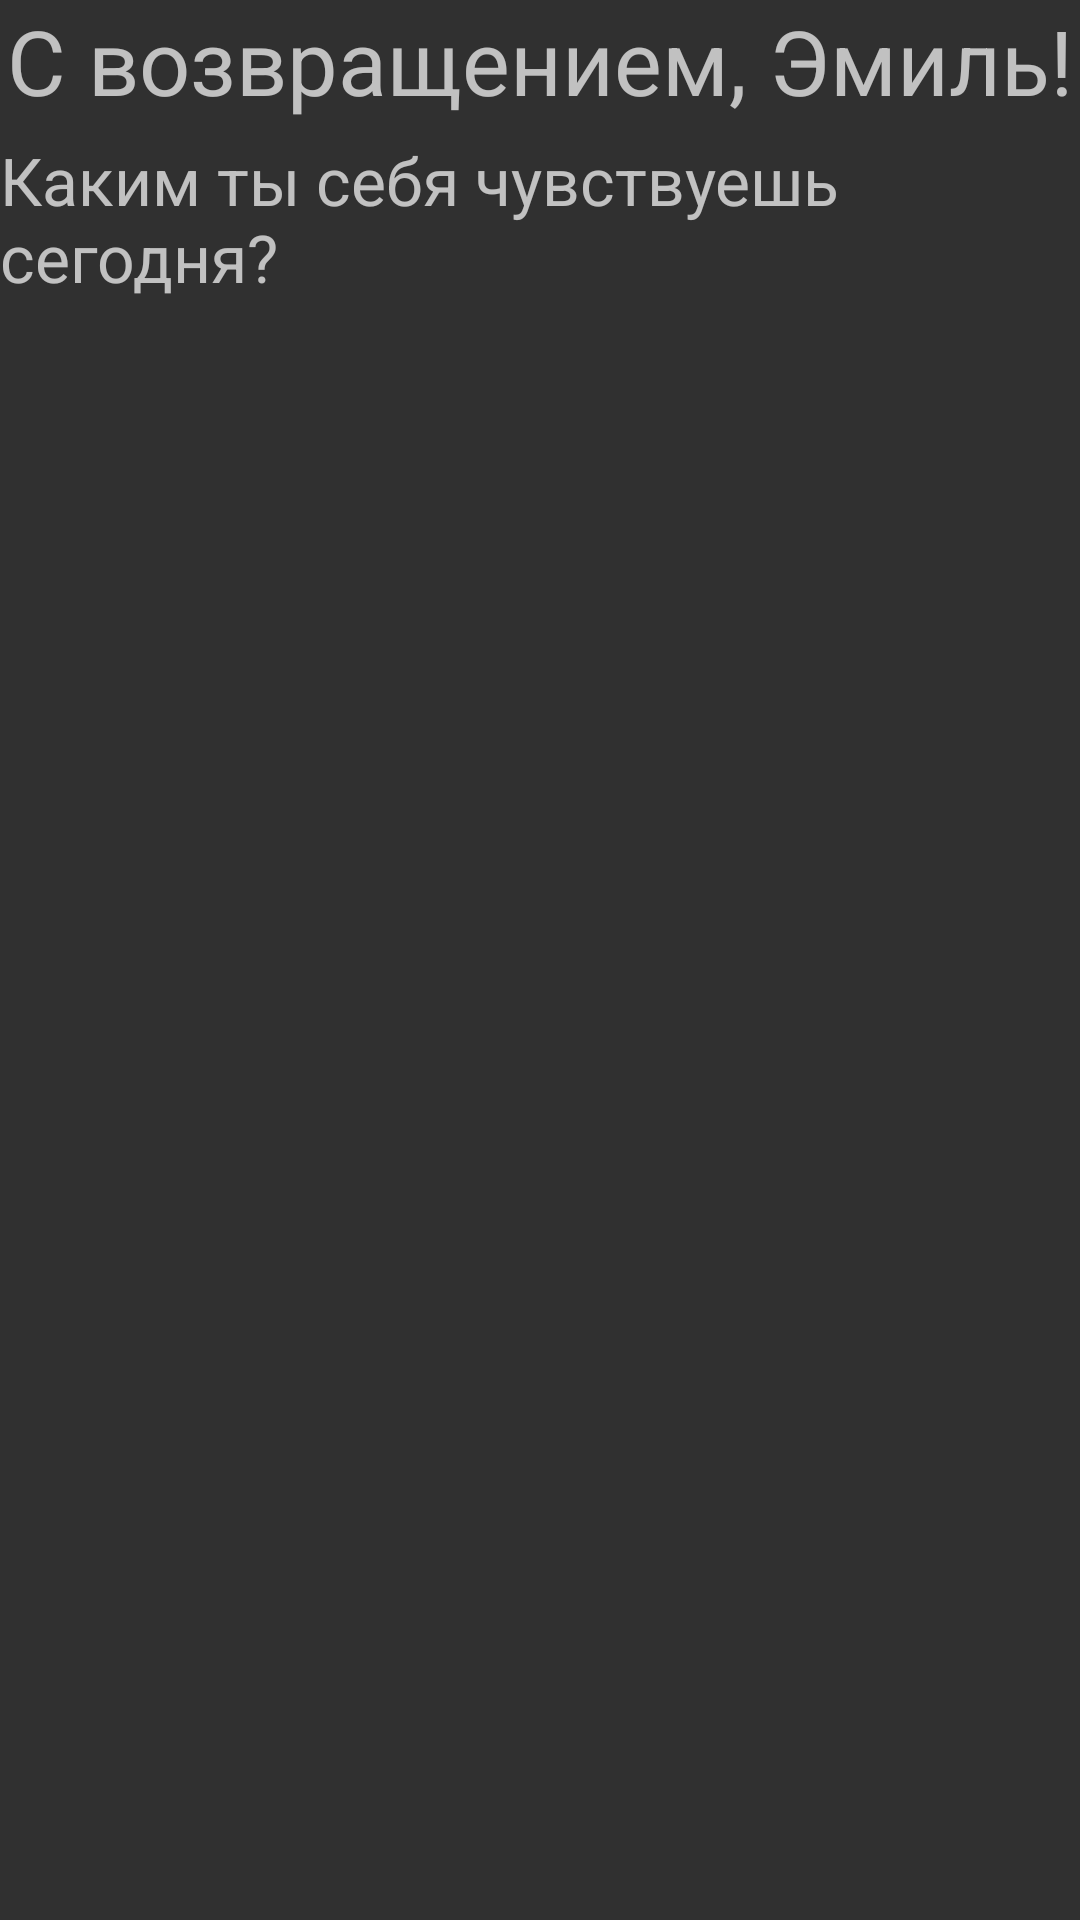

The Android layout XML behind this screen, and the referenced resources:
<!-- AndroidManifest.xml: application theme Theme.AppCompat.NoActionBar -->
<!-- res/layout/fragment_home.xml -->
<?xml version="1.0" encoding="utf-8"?>
<FrameLayout xmlns:android="http://schemas.android.com/apk/res/android"
    xmlns:app="http://schemas.android.com/apk/res-auto"
    xmlns:tools="http://schemas.android.com/tools"
    android:layout_width="match_parent"
    android:layout_height="match_parent"
    tools:context=".HomeFragment">

    <androidx.constraintlayout.widget.ConstraintLayout
        android:layout_width="match_parent"
        android:layout_height="match_parent">

        <TextView
            android:id="@+id/textView7"
            android:layout_width="wrap_content"
            android:layout_height="wrap_content"
            android:text="С возвращением, Эмиль!"
            android:textSize="30sp"
            app:layout_constraintEnd_toEndOf="parent"
            app:layout_constraintStart_toStartOf="parent" />

        <TextView
            android:id="@+id/textView8"
            android:layout_width="wrap_content"
            android:layout_height="wrap_content"
            android:layout_marginTop="5dp"
            android:text="Каким ты себя чувствуешь сегодня?"
            android:textColor="#B3FFFFFF"
            android:textSize="22sp"
            app:layout_constraintEnd_toEndOf="parent"
            app:layout_constraintStart_toStartOf="parent"
            app:layout_constraintTop_toBottomOf="@+id/textView7" />

        <HorizontalScrollView
            android:layout_width="0dp"
            android:layout_height="0dp"
            app:layout_constraintEnd_toEndOf="parent"
            app:layout_constraintStart_toStartOf="parent"
            app:layout_constraintTop_toBottomOf="@+id/textView8">

            <ImageView
                android:layout_width="65dp"
                android:layout_height="65dp"
                android:backgroundTint="@color/white" />
        </HorizontalScrollView>
    </androidx.constraintlayout.widget.ConstraintLayout>

</FrameLayout>
<!-- resources referenced by this layout -->
<resources>
  <color name="white">#FFFFFFFF</color>
</resources>
